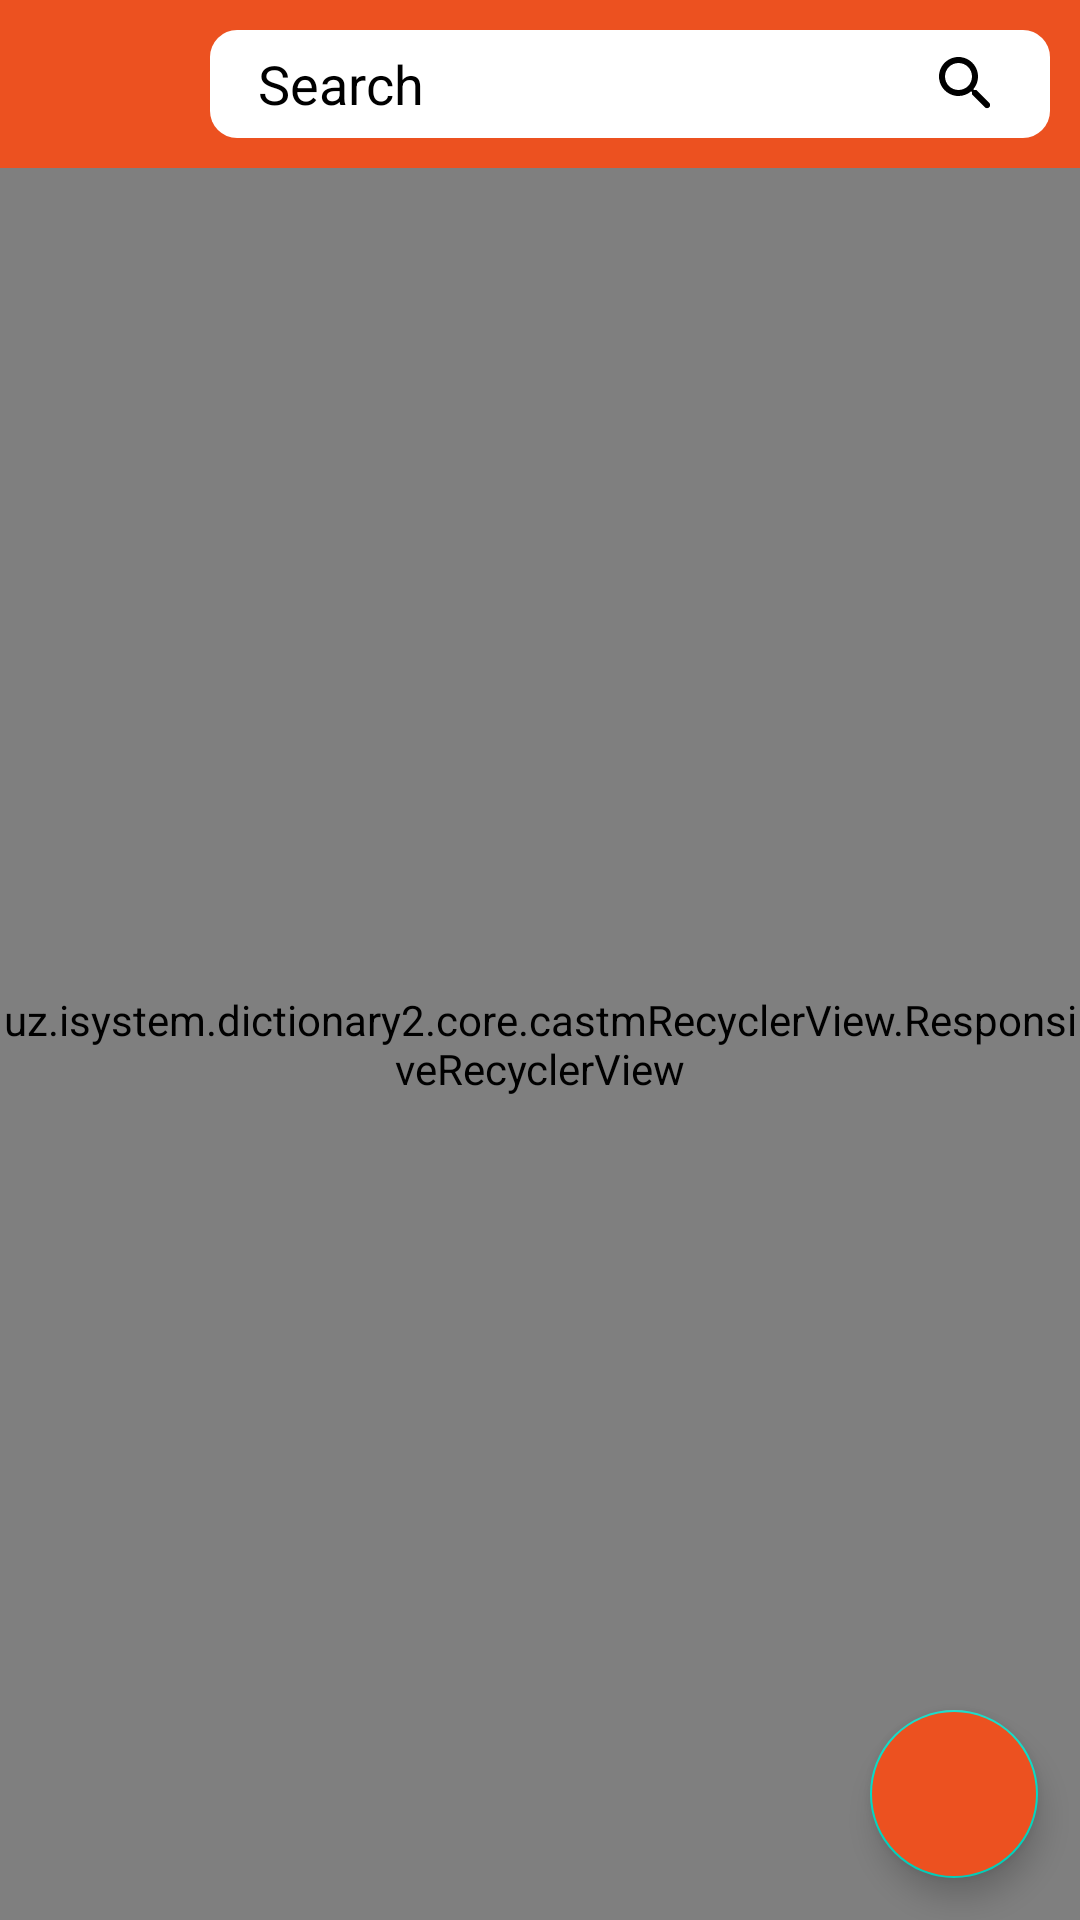

Here is an Android app screen rendered from its layout file. Give the layout XML and the strings, colors and styles it references.
<!-- AndroidManifest.xml: application theme Theme.Dictionary2 -->
<!-- res/layout/activity_main.xml -->
<?xml version="1.0" encoding="utf-8"?>
<androidx.constraintlayout.widget.ConstraintLayout xmlns:android="http://schemas.android.com/apk/res/android"
    xmlns:app="http://schemas.android.com/apk/res-auto"
    xmlns:tools="http://schemas.android.com/tools"
    android:layout_width="match_parent"
    android:layout_height="match_parent"
    android:background="#fff"
    tools:context=".MainActivity">

    <androidx.constraintlayout.widget.ConstraintLayout
        android:id="@+id/my_action_bar"
        android:layout_width="match_parent"
        android:layout_height="?actionBarSize"
        android:background="#EC5120"
        app:layout_constraintEnd_toEndOf="parent"
        app:layout_constraintStart_toStartOf="parent"
        app:layout_constraintTop_toTopOf="parent">


        <EditText
            android:id="@+id/search_view"
            android:layout_width="match_parent"
            android:layout_height="match_parent"
            android:layout_marginStart="70dp"
            android:layout_marginTop="10dp"
            android:layout_marginEnd="10dp"
            android:layout_marginBottom="10dp"
            android:background="@drawable/shape"
            android:drawableEnd="@drawable/ic_round_search_24"
            android:drawableTint="@color/black"
            android:hint="Search"
            android:inputType="text"
            android:paddingStart="16dp"
            android:paddingEnd="16dp"
            android:textColor="@color/black"
            android:textColorHint="@color/black"
            app:layout_constraintBottom_toBottomOf="parent"
            app:layout_constraintEnd_toEndOf="parent"
            app:layout_constraintStart_toStartOf="parent"
            app:layout_constraintTop_toTopOf="parent" />

    </androidx.constraintlayout.widget.ConstraintLayout>


    <uz.isystem.dictionary2.core.castmRecyclerView.ResponsiveRecyclerView
        android:id="@+id/dictionary_list"
        android:layout_width="match_parent"
        android:layout_height="0dp"
        app:layout_constraintBottom_toBottomOf="parent"
        app:layout_constraintTop_toBottomOf="@id/my_action_bar" />

    <com.google.android.material.floatingactionbutton.FloatingActionButton
        android:id="@+id/add_button"
        android:layout_width="wrap_content"
        android:layout_height="wrap_content"
        android:backgroundTint="#EC5120"
        android:onClick="onClickOne"
        android:src="@drawable/ic_round_add_24"
        app:layout_constraintBottom_toBottomOf="parent"
        app:layout_constraintEnd_toEndOf="parent"
        app:layout_constraintHorizontal_bias="0.954"
        app:layout_constraintStart_toStartOf="parent"
        app:layout_constraintTop_toTopOf="parent"
        app:layout_constraintVertical_bias="0.976" />

</androidx.constraintlayout.widget.ConstraintLayout>
<!-- resources referenced by this layout -->
<resources>
  <!-- drawable ic_round_search_24 (drawable) -->
  <vector xmlns:android="http://schemas.android.com/apk/res/android"
      android:width="24dp"
      android:height="24dp"
      android:tint="#665F5F"
      android:viewportWidth="24"
      android:viewportHeight="24">
      <path
          android:fillColor="@android:color/white"
          android:pathData="M15.5,14h-0.79l-0.28,-0.27c1.2,-1.4 1.82,-3.31 1.48,-5.34 -0.47,-2.78 -2.79,-5 -5.59,-5.34 -4.23,-0.52 -7.79,3.04 -7.27,7.27 0.34,2.8 2.56,5.12 5.34,5.59 2.03,0.34 3.94,-0.28 5.34,-1.48l0.27,0.28v0.79l4.25,4.25c0.41,0.41 1.08,0.41 1.49,0 0.41,-0.41 0.41,-1.08 0,-1.49L15.5,14zM9.5,14C7.01,14 5,11.99 5,9.5S7.01,5 9.5,5 14,7.01 14,9.5 11.99,14 9.5,14z" />
  </vector>
  <!-- drawable shape (drawable-v24) -->
  <?xml version="1.0" encoding="utf-8"?>
  <shape xmlns:android="http://schemas.android.com/apk/res/android"
      android:shape="rectangle">
  
      <solid android:color="@color/white" />
      <corners android:radius="9dp" />
  </shape>
  <style name="Theme.Dictionary2" parent="Theme.MaterialComponents.NoActionBar">
          
          <item name="colorPrimary">@color/purple_500</item>
          <item name="colorPrimaryVariant">@color/purple_700</item>
          <item name="colorOnPrimary">@color/white</item>
          
          <item name="colorSecondary">@color/teal_200</item>
          <item name="colorSecondaryVariant">@color/teal_700</item>
          <item name="colorOnSecondary">@color/black</item>
          
          <item name="android:statusBarColor" tools:targetApi="l">?attr/colorPrimaryVariant</item>
          
      </style>
  <!-- not gathered from this repository: default colours our renderer supplied (Android Studio template values) -->
  <color name="purple_500">#FF6200EE</color>
  <color name="purple_700">#FF3700B3</color>
  <color name="teal_200">#FF03DAC5</color>
  <color name="teal_700">#FF018786</color>
  <color name="black">#FF000000</color>
  <color name="white">#FFFFFFFF</color>
</resources>
